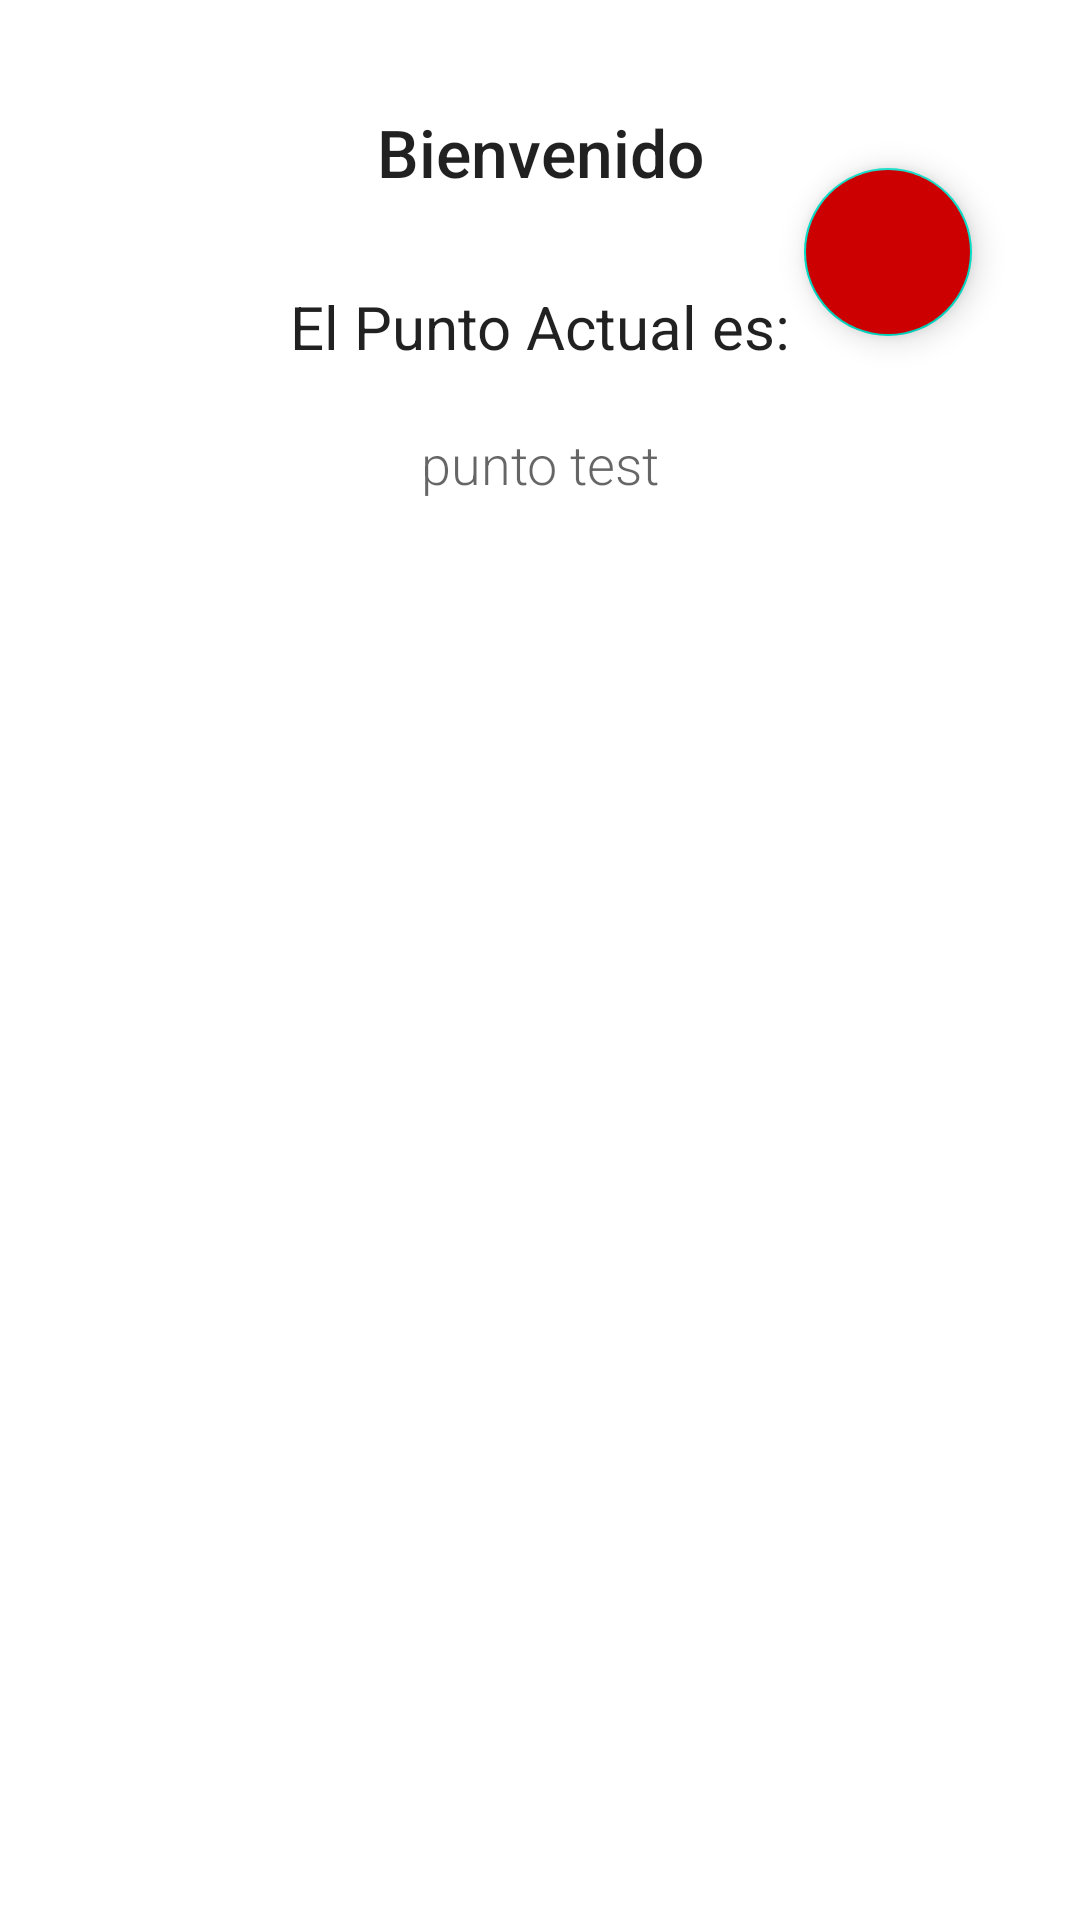

Reconstruct the res/layout file that produces this screen, plus the resources it refers to.
<!-- AndroidManifest.xml: application theme Theme.Rutero -->
<!-- res/layout/fragment_home.xml -->
<?xml version="1.0" encoding="utf-8"?>
<RelativeLayout
    xmlns:android="http://schemas.android.com/apk/res/android"
    xmlns:app="http://schemas.android.com/apk/res-auto"
    xmlns:tools="http://schemas.android.com/tools"
    android:layout_width="match_parent"
    android:layout_height="match_parent"
    android:padding="16dp"
    tools:context=".ui.home.HomeFragment">

    <LinearLayout
        android:layout_width="match_parent"
        android:layout_height="wrap_content"
        android:orientation="vertical">

        <TextView
            android:id="@+id/textHome"
            android:layout_width="match_parent"
            android:layout_height="wrap_content"
            android:layout_marginTop="20dp"
            android:text="Bienvenido"
            android:textAlignment="center"
            android:textSize="22sp"
            android:textColor="?android:textColorPrimary"
            android:fontFamily="sans-serif-medium"/>

        <TextView
            android:id="@+id/pdvActualTx"
            android:layout_width="match_parent"
            android:layout_height="wrap_content"
            android:layout_marginTop="30dp"
            android:text="El Punto Actual es:"
            android:textAlignment="center"
            android:textSize="20sp"
            android:textColor="?android:textColorPrimary"
            android:fontFamily="sans-serif"/>

        <TextView
            android:id="@+id/pdvActual"
            android:layout_width="match_parent"
            android:layout_height="wrap_content"
            android:layout_marginTop="20dp"
            android:text="punto test"
            android:textAlignment="center"
            android:textSize="18sp"
            android:textColor="?android:textColorSecondary"
            android:fontFamily="sans-serif-light"/>

    </LinearLayout>

    <com.google.android.material.floatingactionbutton.FloatingActionButton
        android:id="@+id/floatingActionButton"
        android:layout_width="wrap_content"
        android:layout_height="wrap_content"
        android:layout_alignParentEnd="true"
        android:layout_marginTop="40dp"
        android:layout_marginEnd="20dp"
        android:backgroundTint="@android:color/holo_red_dark"
        android:src="@drawable/ic_visita"
        android:contentDescription="Salir de PDV" />
</RelativeLayout>
<!-- resources referenced by this layout -->
<resources>
  <style name="Theme.Rutero" parent="Theme.MaterialComponents.DayNight.NoActionBar">
          
          <item name="colorPrimary">@color/success</item>
          <item name="colorPrimaryVariant">@color/success</item>
          <item name="colorOnPrimary">@color/white</item>
          
          <item name="colorSecondary">@color/teal_200</item>
          <item name="colorSecondaryVariant">@color/teal_700</item>
          <item name="colorOnSecondary">@color/black</item>
          
          <item name="android:statusBarColor">?attr/colorPrimaryVariant</item>
          
      </style>
  <color name="success">#830118</color>
  <color name="white">#FFFFFFFF</color>
  <color name="teal_200">#FF03DAC5</color>
  <color name="teal_700">#FF018786</color>
  <color name="black">#FF000000</color>
</resources>
